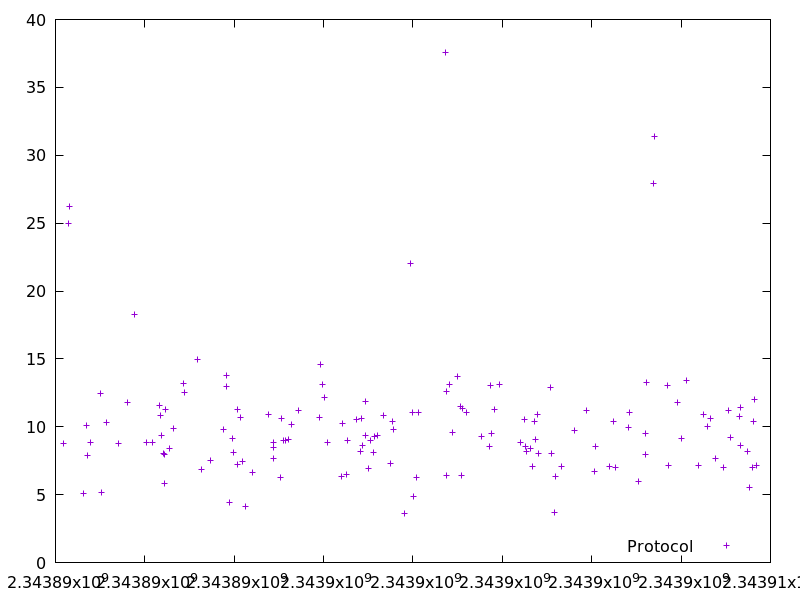

The table this chart was drawn from, first rows:
2343890170.890184, 8.739806
2343890283, 24.97
2343890315, 26.22
2343890624, 5.089
2343890682, 10.1
2343890709, 7.919
2343890780, 8.816
2343891003, 12.42
2343891024, 5.182
2343891136, 10.35
2343891419, 8.804
2343891606, 11.82
2343891764, 18.3
2343892045, 8.883
2343892178, 8.847
2343892334, 11.58
2343892352, 10.86
2343892373, 9.344
2343892411, 8.035
2343892428, 5.807
2343892445, 7.999
2343892457, 11.29
2343892549, 8.417
2343892631, 9.874
2343892871, 13.19
2343892896, 12.56
2343893182, 14.94
2343893276, 6.887
2343893464, 7.558
2343893752, 9.775
2343893821, 12.99
2343893837, 13.8
2343893891, 4.45
2343893950, 9.123
2343893986, 8.075
2343894063, 11.24
2343894072, 7.24
2343894135, 10.67
2343894182, 7.473
2343894261, 4.113
2343894413, 6.666
2343894758, 10.9
2343894869, 8.504
2343894878, 8.862
2343894886, 7.689
2343895036, 6.256
2343895047, 10.64
2343895099, 9.002
2343895151, 9.014
2343895209, 9.09
2343895287, 10.15
2343895428, 11.19
2343895899, 10.69
2343895924, 14.63
2343895965, 13.11
2343896027, 12.16
2343896089, 8.879
2343896403, 6.327
2343896413, 10.23
2343896514, 6.492
2343896533, 8.992
... 89 more rows
